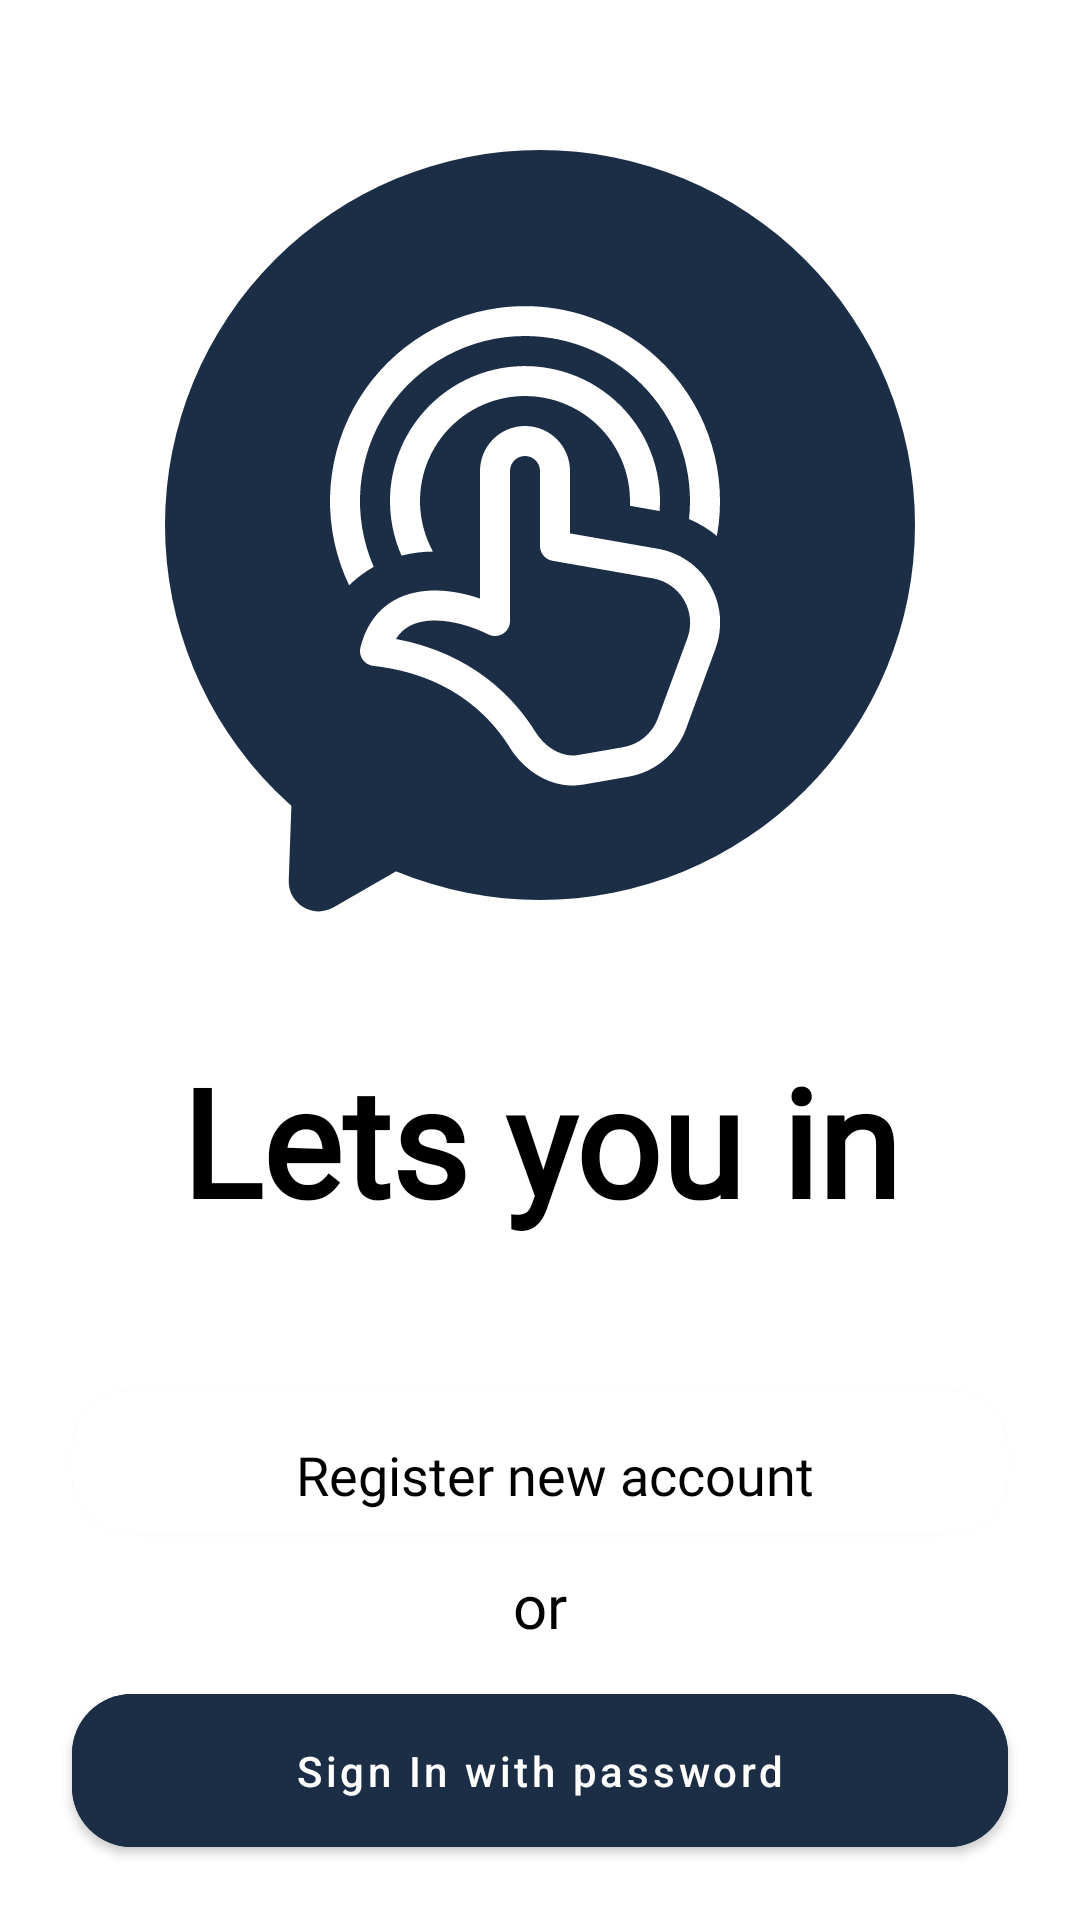

This screen was rendered from an Android layout file. Write that file and the resources it references.
<!-- AndroidManifest.xml: application theme Theme.TapMessage -->
<!-- res/layout/fragment_login_method.xml -->
<?xml version="1.0" encoding="utf-8"?>
<androidx.constraintlayout.widget.ConstraintLayout xmlns:android="http://schemas.android.com/apk/res/android"
    xmlns:app="http://schemas.android.com/apk/res-auto"
    xmlns:tools="http://schemas.android.com/tools"
    android:layout_width="match_parent"
    android:layout_height="match_parent"
    tools:context=".presentation.ui.login_method.LoginMethodFragment">

    <ImageView
        android:id="@+id/imageView2"
        android:layout_width="wrap_content"
        android:layout_height="wrap_content"
        android:layout_marginTop="50dp"
        android:src="@drawable/dark_icon"
        app:layout_constraintEnd_toEndOf="parent"
        app:layout_constraintStart_toStartOf="parent"
        app:layout_constraintTop_toTopOf="parent" />

    <androidx.constraintlayout.widget.ConstraintLayout
        android:layout_width="match_parent"
        android:layout_height="wrap_content"
        app:layout_constraintBottom_toBottomOf="parent"
        app:layout_constraintEnd_toEndOf="parent"
        app:layout_constraintStart_toStartOf="parent"
        app:layout_constraintTop_toBottomOf="@+id/imageView2">


        <TextView
            android:id="@+id/textView3"
            android:layout_width="wrap_content"
            android:layout_height="wrap_content"
            android:fontFamily="@font/cocomat_regular"
            android:text="Lets you in"
            android:textColor="@color/black"
            android:textSize="50sp"
            android:textStyle="bold"
            app:layout_constraintEnd_toEndOf="parent"
            app:layout_constraintStart_toStartOf="parent"
            app:layout_constraintTop_toTopOf="parent" />

        <com.google.android.material.card.MaterialCardView
            android:id="@+id/signInWithGoogleInLoginMethod"
            android:layout_width="match_parent"
            android:layout_height="wrap_content"
            android:layout_marginHorizontal="24dp"
            android:layout_marginTop="50dp"
            android:clickable="true"
            android:focusable="true"
            app:cardCornerRadius="20dp"
            app:contentPaddingBottom="8dp"
            app:contentPaddingTop="16dp"
            app:layout_constraintEnd_toEndOf="parent"
            app:layout_constraintStart_toStartOf="parent"
            app:layout_constraintTop_toBottomOf="@+id/textView3">

            <LinearLayout
                android:layout_width="wrap_content"
                android:layout_height="wrap_content"
                android:layout_gravity="center"
                android:orientation="horizontal">


                <TextView
                    android:layout_width="wrap_content"
                    android:layout_height="wrap_content"
                    android:layout_gravity="center"
                    android:layout_marginStart="10dp"
                    android:gravity="center"
                    android:fontFamily="@font/cocomat_regular"
                    android:text="Register new account"
                    android:textColor="@color/black"
                    android:textSize="18sp" />
            </LinearLayout>
        </com.google.android.material.card.MaterialCardView>

        <TextView
            android:id="@+id/textView5"
            android:layout_width="wrap_content"
            android:layout_height="wrap_content"
            android:layout_marginTop="10dp"
            android:fontFamily="@font/cocomat_regular"
            android:text="or"
            android:textColor="@color/black"
            android:textSize="20sp"
            app:layout_constraintEnd_toEndOf="parent"
            app:layout_constraintStart_toStartOf="parent"
            app:layout_constraintTop_toBottomOf="@+id/signInWithGoogleInLoginMethod" />

        <com.google.android.material.button.MaterialButton
            android:id="@+id/signInWithPasswordMethodButton"
            android:layout_width="match_parent"
            android:layout_height="wrap_content"
            android:layout_marginHorizontal="24dp"
            android:layout_marginTop="10dp"
            android:backgroundTint="@color/blue"
            android:paddingVertical="16dp"
            android:text="Sign In with password"
            android:textAllCaps="false"
            app:cornerRadius="20dp"
            app:layout_constraintBottom_toBottomOf="parent"
            app:layout_constraintEnd_toEndOf="parent"
            app:layout_constraintStart_toStartOf="parent"
            app:layout_constraintTop_toBottomOf="@+id/textView5" />

    </androidx.constraintlayout.widget.ConstraintLayout>




</androidx.constraintlayout.widget.ConstraintLayout>
<!-- resources referenced by this layout -->
<resources>
  <color name="black">#FF000000</color>
  <color name="blue">#1C2E46</color>
  <!-- drawable dark_icon: vector/xml drawable (drawable, 3664 chars, omitted) -->
  <style name="Theme.TapMessage" parent="Theme.MaterialComponents.DayNight.NoActionBar">
          
          <item name="colorPrimary">@color/black</item>
          <item name="colorPrimaryVariant">@color/purple_700</item>
          <item name="colorOnPrimary">@color/white</item>
          
          <item name="colorSecondary">@color/teal_200</item>
          <item name="colorSecondaryVariant">@color/teal_700</item>
          <item name="colorOnSecondary">@color/black</item>
          
          <item name="android:statusBarColor" tools:targetApi="l">@color/blue</item>
          
          <item name="android:navigationBarColor">@color/blue</item>
      </style>
  <color name="purple_700">#FF3700B3</color>
  <color name="white">#FFFFFFFF</color>
  <color name="teal_200">#FF03DAC5</color>
  <color name="teal_700">#FF018786</color>
</resources>
